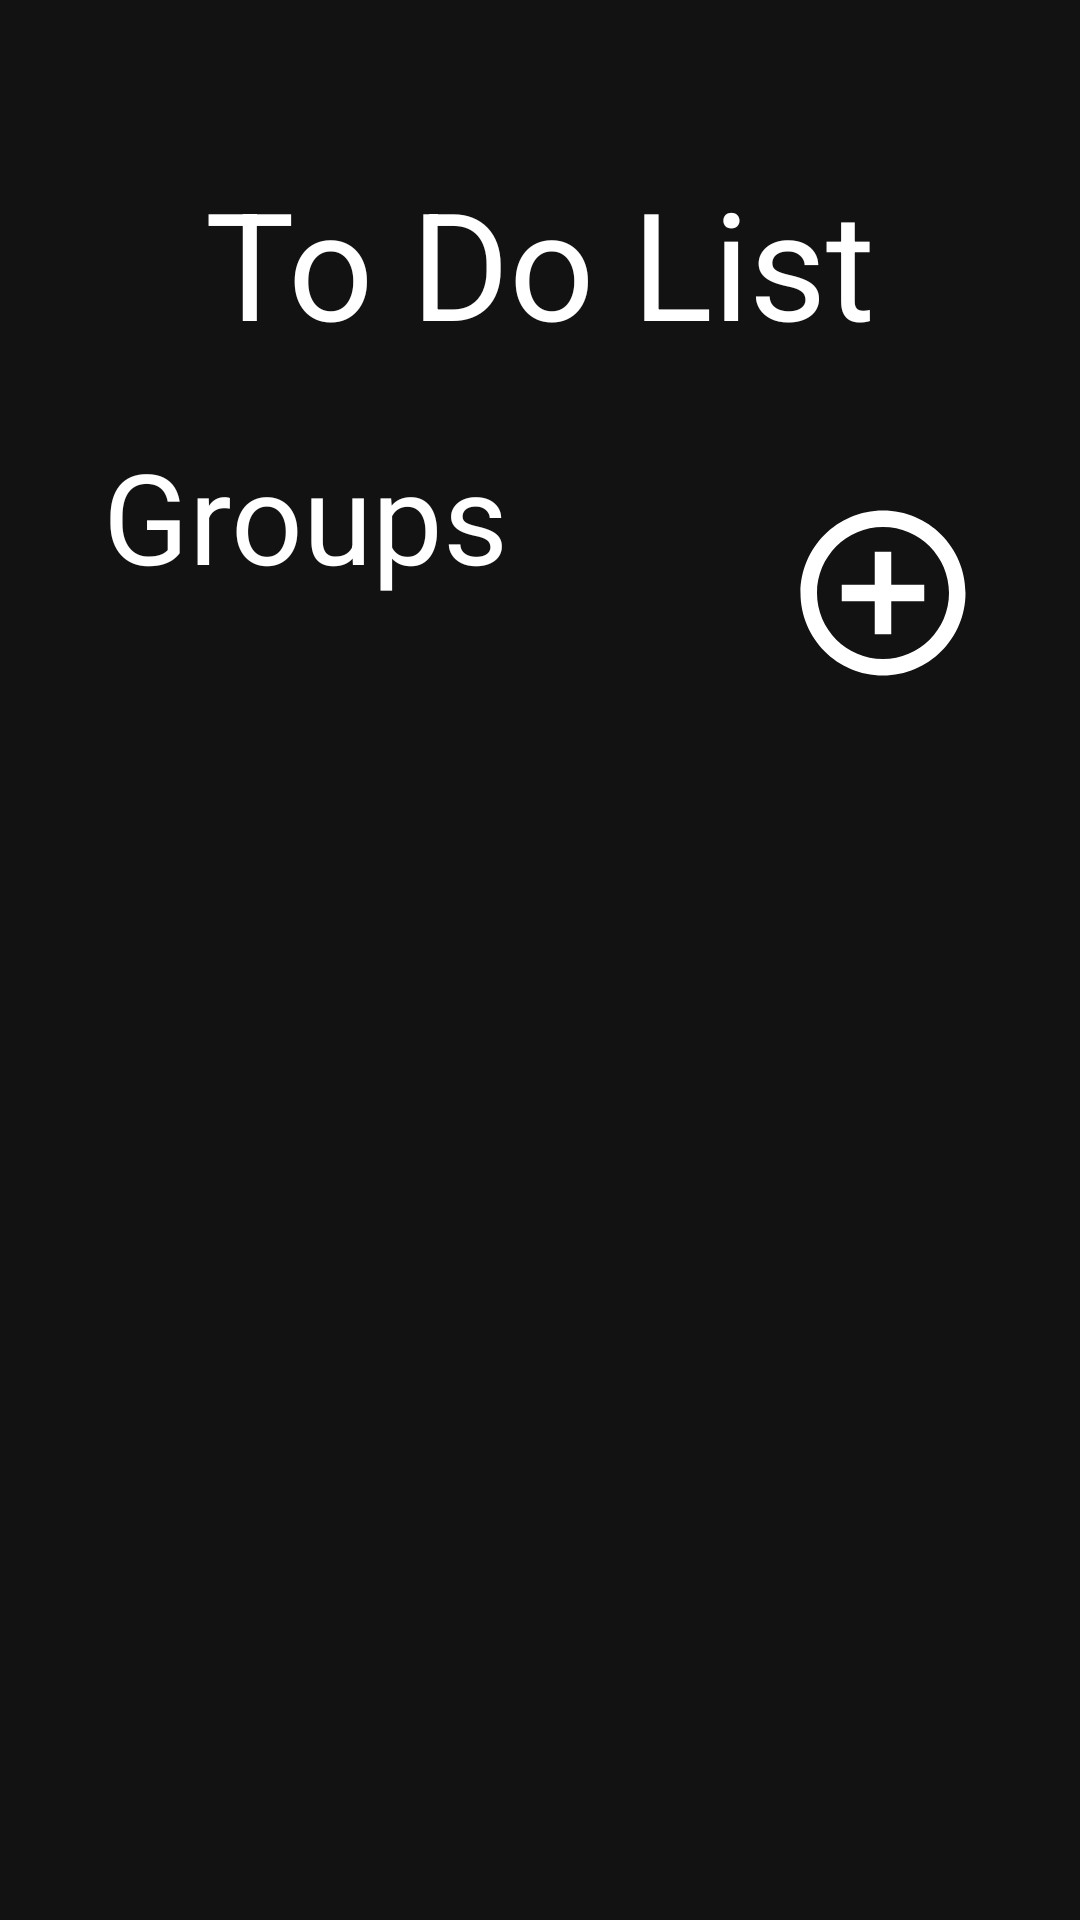

The Android layout XML behind this screen, and the referenced resources:
<!-- AndroidManifest.xml: application theme AppTheme -->
<!-- res/layout/activity_main.xml -->
<?xml version="1.0" encoding="utf-8"?>
<androidx.constraintlayout.widget.ConstraintLayout xmlns:android="http://schemas.android.com/apk/res/android"
    xmlns:app="http://schemas.android.com/apk/res-auto"
    xmlns:tools="http://schemas.android.com/tools"
    android:layout_width="match_parent"
    android:layout_height="match_parent"
    android:background="@color/colorPrimary"
    tools:context=".MainActivity">

    <TextView
        android:id="@+id/titleTextView"
        android:layout_width="wrap_content"
        android:layout_height="wrap_content"
        android:text="To Do List"
        android:textColor="@color/editTextColor"
        android:textSize="50dp"
        app:layout_constraintBottom_toBottomOf="parent"
        app:layout_constraintEnd_toEndOf="parent"
        app:layout_constraintLeft_toLeftOf="parent"
        app:layout_constraintRight_toRightOf="parent"
        app:layout_constraintStart_toStartOf="parent"
        app:layout_constraintTop_toTopOf="parent"
        app:layout_constraintVertical_bias="0.094" />

    <TextView
        android:id="@+id/groupsTextView"
        android:layout_width="wrap_content"
        android:layout_height="wrap_content"
        android:text="Groups"
        android:textColor="@color/editTextColor"
        android:textSize="42sp"
        app:layout_constraintBottom_toBottomOf="parent"
        app:layout_constraintEnd_toEndOf="parent"
        app:layout_constraintHorizontal_bias="0.152"
        app:layout_constraintStart_toStartOf="parent"
        app:layout_constraintTop_toTopOf="parent"
        app:layout_constraintVertical_bias="0.246" />

    <ImageButton
        android:id="@+id/addGroupBtn"
        android:layout_width="wrap_content"
        android:layout_height="wrap_content"
        android:layout_marginTop="44dp"
        android:background="?attr/selectableItemBackgroundBorderless"
        app:layout_constraintEnd_toEndOf="parent"
        app:layout_constraintHorizontal_bias="0.738"
        app:layout_constraintStart_toEndOf="@+id/groupsTextView"
        app:layout_constraintTop_toBottomOf="@+id/titleTextView"
        app:srcCompat="@drawable/add_group_icon" />

    <GridView
        android:id="@+id/gridview"
        android:layout_width="match_parent"
        android:layout_height="480dp"
        android:gravity="center"
        android:numColumns="auto_fit"
        android:scrollbars="vertical"
        android:stretchMode="columnWidth"
        android:verticalSpacing="20dp"
        app:layout_constraintBottom_toBottomOf="parent"
        app:layout_constraintEnd_toEndOf="parent"
        app:layout_constraintStart_toStartOf="parent"
        app:layout_constraintTop_toBottomOf="@+id/groupsTextView"
        app:layout_constraintVertical_bias="1.0" />


</androidx.constraintlayout.widget.ConstraintLayout>
<!-- resources referenced by this layout -->
<resources>
  <color name="colorPrimary">#121212</color>
  <color name="editTextColor">#FFFFFF</color>
  <!-- drawable add_group_icon (drawable) -->
  <?xml version="1.0" encoding="UTF-8" standalone="no"?>
  <vector xmlns:android="http://schemas.android.com/apk/res/android" android:height="66dp" android:viewportHeight="24.0" android:viewportWidth="24.0" android:width="66dp">
      <path android:fillColor="#FFFFFF" android:pathData="M13,7h-2v4L7,11v2h4v4h2v-4h4v-2h-4L13,7zM12,2C6.48,2 2,6.48 2,12s4.48,10 10,10 10,-4.48 10,-10S17.52,2 12,2zM12,20c-4.41,0 -8,-3.59 -8,-8s3.59,-8 8,-8 8,3.59 8,8 -3.59,8 -8,8z"/>
  </vector>
  <style name="AppTheme" parent="Theme.AppCompat.DayNight.NoActionBar">
          
          <item name="colorPrimary">@color/colorPrimary</item>
          <item name="colorPrimaryDark">@color/colorPrimaryDark</item>
          <item name="colorAccent">@color/colorAccent</item>
          <item name="editTextColor">@color/editTextColor</item>
          <item name="android:dialogTheme">@style/DialogTheme</item>
      </style>
  <color name="colorPrimaryDark">#000000</color>
  <color name="colorAccent">#D81B60</color>
  <style name="DialogTheme" parent="android:Theme.Material.Dialog">
          <item name="android:colorAccent"> #fff</item>
          <item name="android:textColor"> #fff</item>
      </style>
</resources>
